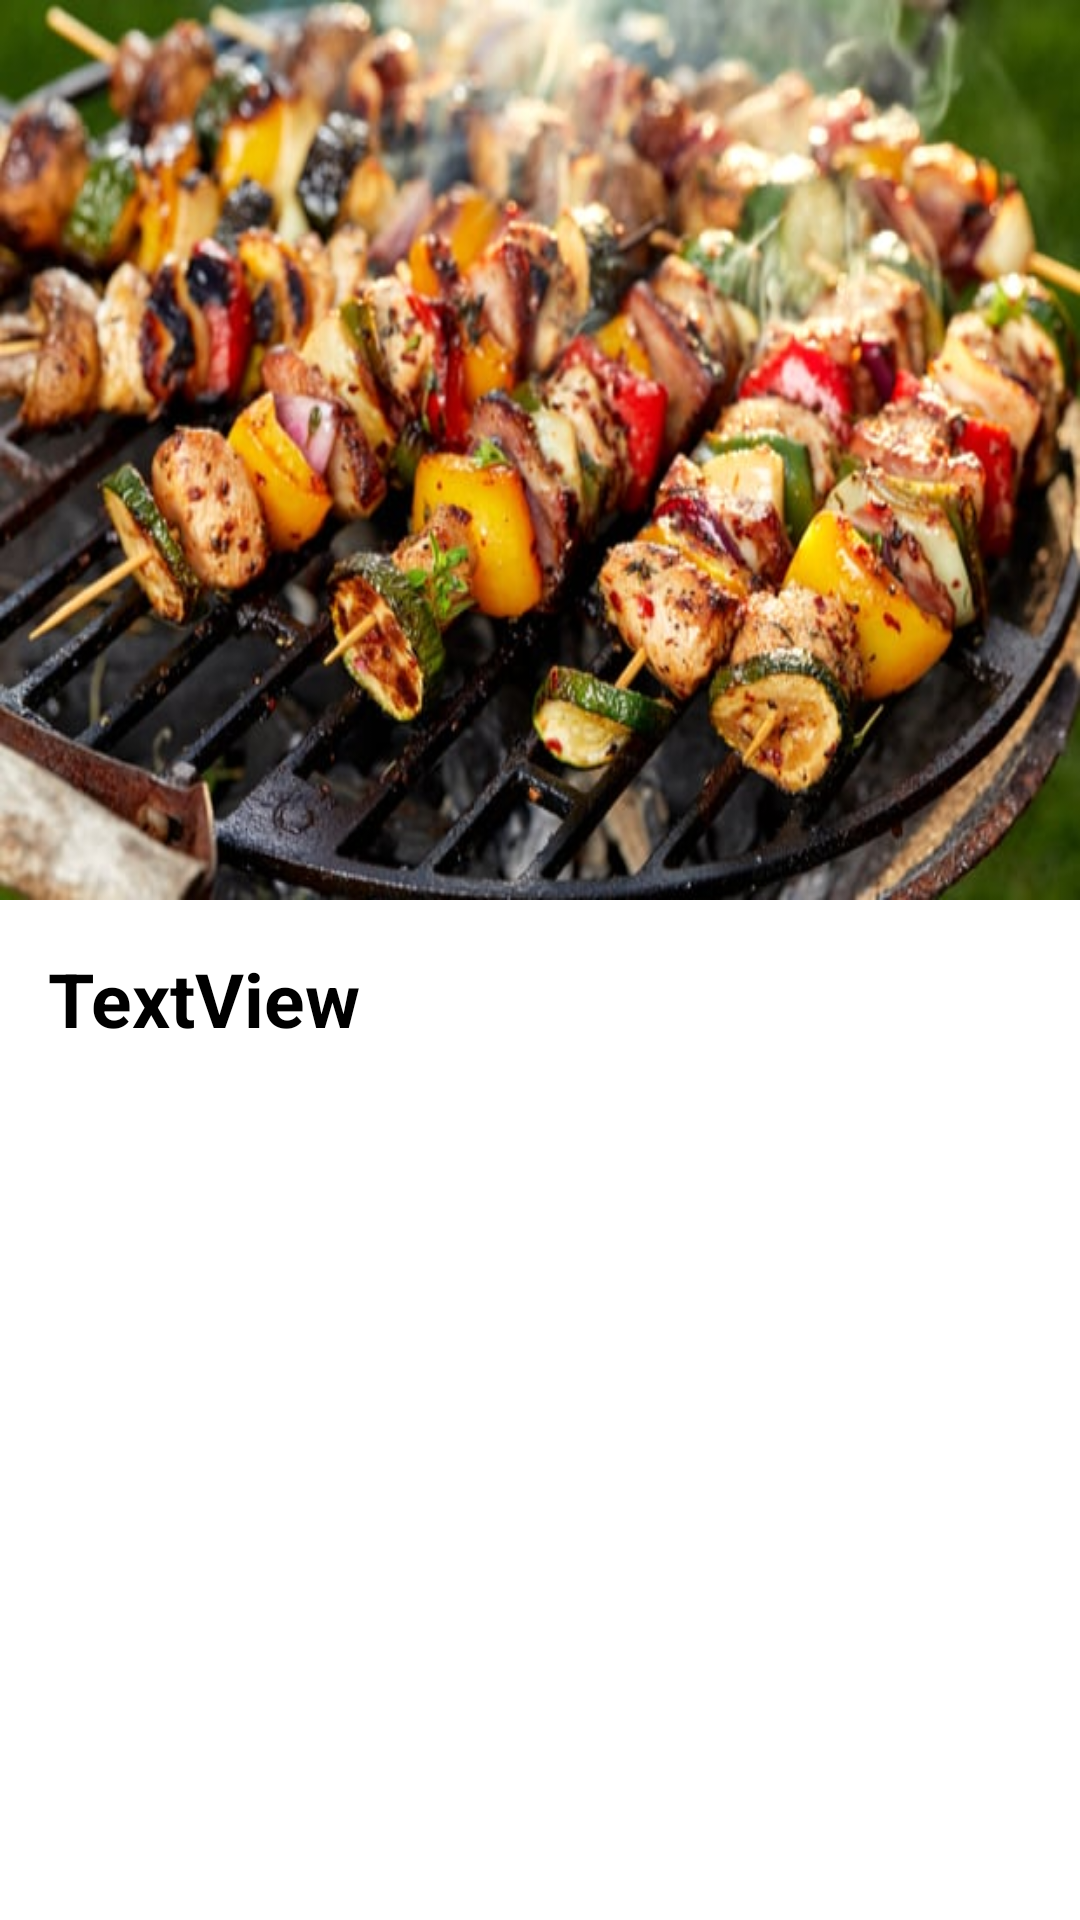

Produce the Android XML layout that renders to this screen, including the resource entries it uses.
<!-- AndroidManifest.xml: application theme Theme.RecyclerViewWithItemClick_30 -->
<!-- res/layout/activity_detailed.xml -->
<?xml version="1.0" encoding="utf-8"?>
<androidx.constraintlayout.widget.ConstraintLayout xmlns:android="http://schemas.android.com/apk/res/android"
    xmlns:app="http://schemas.android.com/apk/res-auto"
    xmlns:tools="http://schemas.android.com/tools"
    android:layout_width="match_parent"
    android:layout_height="match_parent"
    tools:context=".DetailedActivity">

    <ImageView
        android:id="@+id/imageViewDetailed"
        android:layout_width="wrap_content"
        android:layout_height="300dp"
        app:layout_constraintEnd_toEndOf="parent"
        app:layout_constraintHorizontal_bias="0.5"
        android:scaleType="fitXY"
        app:layout_constraintStart_toStartOf="parent"
        app:layout_constraintTop_toTopOf="parent"
        app:srcCompat="@drawable/barbecue" />

    <TextView
        android:id="@+id/textViewDetailed"
        android:layout_width="wrap_content"
        android:layout_height="wrap_content"
        android:text="TextView"
        android:layout_marginStart="16dp"
        android:layout_marginTop="16dp"
        android:textSize="25sp"
        android:textStyle="bold"
        android:textColor="@color/black"
        app:layout_constraintTop_toBottomOf="@+id/imageViewDetailed"
        app:layout_constraintStart_toStartOf="parent"/>

</androidx.constraintlayout.widget.ConstraintLayout>
<!-- resources referenced by this layout -->
<resources>
  <!-- drawable barbecue: jpg bitmap (drawable, 63704 bytes) -->
  <style name="Theme.RecyclerViewWithItemClick_30" parent="Theme.MaterialComponents.DayNight.NoActionBar">
          
          <item name="colorPrimary">@color/purple_500</item>
          <item name="colorPrimaryVariant">@color/purple_700</item>
          <item name="colorOnPrimary">@color/white</item>
          
          <item name="colorSecondary">@color/teal_200</item>
          <item name="colorSecondaryVariant">@color/teal_700</item>
          <item name="colorOnSecondary">@color/black</item>
          
          <item name="android:statusBarColor">?attr/colorPrimaryVariant</item>
          
      </style>
  <!-- not gathered from this repository: default colours our renderer supplied (Android Studio template values) -->
  <color name="purple_500">#FF6200EE</color>
  <color name="purple_700">#FF3700B3</color>
  <color name="teal_200">#FF03DAC5</color>
  <color name="teal_700">#FF018786</color>
  <color name="black">#FF000000</color>
  <color name="white">#FFFFFFFF</color>
</resources>
